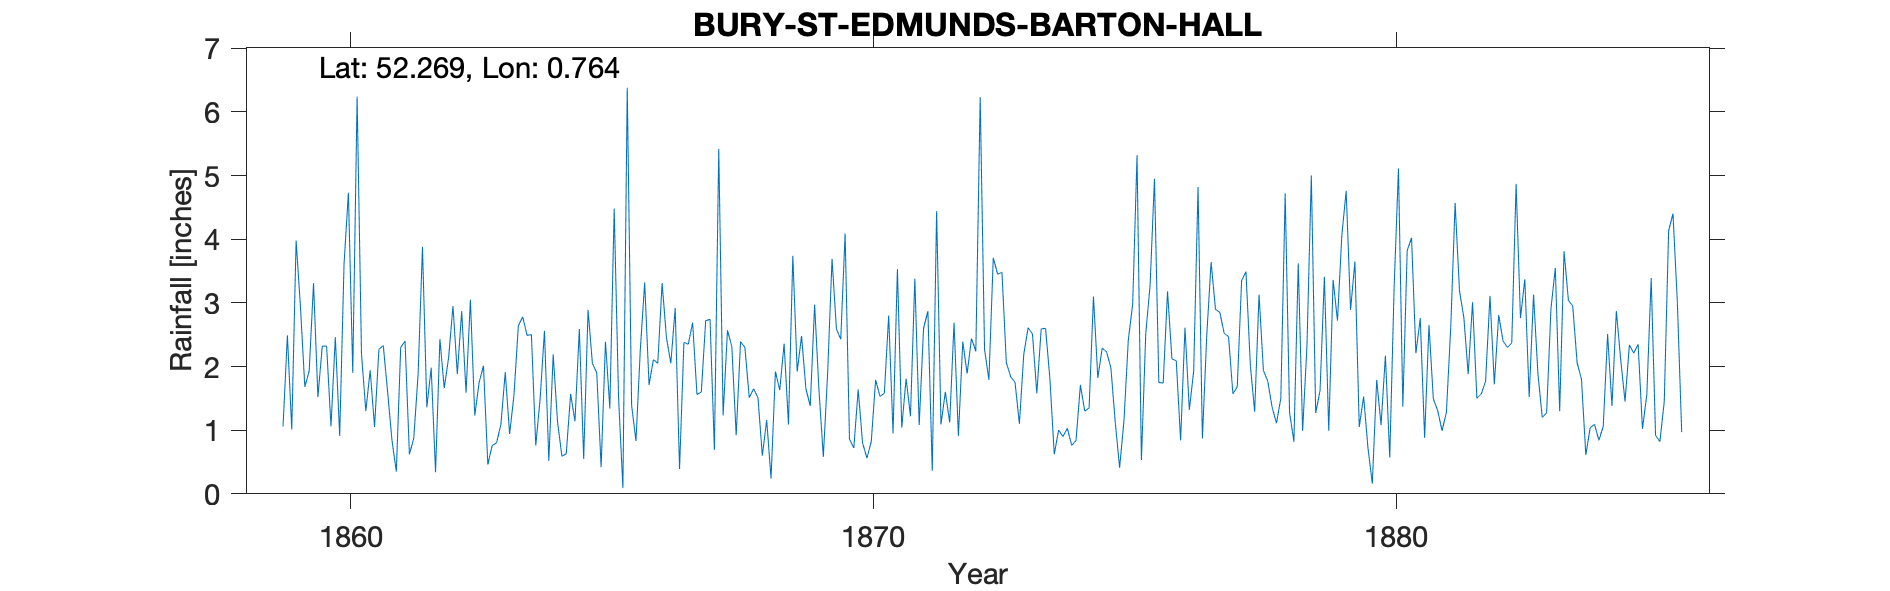

Source data for this figure (header and first rows):
BURY-ST-EDMUNDS-BARTON-HALL, , , , , , , , , , , , , , , , , , , , , , , 
Grid ref, TL887670, Long, 0.7641, Lat, 52.27, Elevation, 200, ft, , , , , , , , , , , , , , , 
Station no, RR1819, , , , , , , , , , , , , , , , , , , , , , 
, 1850, 1851, 1852, 1853, 1854, 1855, 1856, 1857, 1858, 1859, 1860, 1861, 1862, 1863, 1864, 1865, 1866, 1867, 1868, 1869, 1870, 1871, 1872
January, , , , , , , , , , , 2.32, 2.27, 1.98, 2.01, 0.76, 2.89, 2.27, 2.69, 2.3, 1.92, 0.86, 1.04, 2.69
February, , , , , , , , , , , 1.06, 2.33, 0.34, 0.46, 1.49, 2.05, 3.32, 1.56, 1.51, 2.48, 0.72, 1.81, 0.91
March, , , , , , , , , , 1.06, 2.46, 1.6, 2.43, 0.76, 2.56, 1.9, 1.71, 1.6, 1.65, 1.65, 1.64, 1.22, 2.39
April, , , , , , , , , , 2.49, 0.91, 0.84, 1.66, 0.8, 0.52, 0.42, 2.11, 2.72, 1.51, 1.38, 0.8, 3.38, 1.89
May, , , , , , , , , , 1.01, 3.61, 0.35, 2.14, 1.09, 2.19, 2.39, 2.05, 2.74, 0.6, 2.97, 0.56, 1.08, 2.44
June, , , , , , , , , , 3.98, 4.73, 2.3, 2.95, 1.91, 1.13, 1.34, 3.31, 0.69, 1.16, 1.63, 0.82, 2.6, 2.24
July, , , , , , , , , , 2.93, 1.9, 2.4, 1.88, 0.94, 0.59, 4.48, 2.45, 5.42, 0.24, 0.58, 1.79, 2.87, 6.23
August, , , , , , , , , , 1.68, 6.24, 0.62, 2.87, 1.55, 0.63, 1.52, 2.05, 1.23, 1.92, 1.91, 1.53, 0.36, 2.27
September, , , , , , , , , , 1.93, 2.2, 0.87, 1.59, 2.64, 1.57, 0.09, 2.92, 2.57, 1.63, 3.69, 1.58, 4.44, 1.79
October, , , , , , , , , , 3.31, 1.3, 1.88, 3.05, 2.78, 1.14, 6.38, 0.39, 2.31, 2.36, 2.59, 2.8, 1.09, 3.71
November, , , , , , , , , , 1.52, 1.94, 3.88, 1.23, 2.49, 2.59, 1.39, 2.38, 0.92, 1.09, 2.43, 0.95, 1.6, 3.45
December, , , , , , , , , , 2.32, 1.05, 1.36, 1.75, 2.5, 0.55, 0.83, 2.35, 2.39, 3.74, 4.09, 3.53, 1.12, 3.48
Total, , , , , , , , , , , 29.72, 20.7, 23.87, 19.93, 15.72, 25.68, 27.31, 26.84, 19.71, 27.32, 17.58, 22.61, 33.49
Values for 1859 as notes on TYR for 1860…, , , , , , , , , , , , , , , , , , , , , , , 
IDR 1867 Oct, , , , , , , , , , , , , , , , , , , , , , , 
